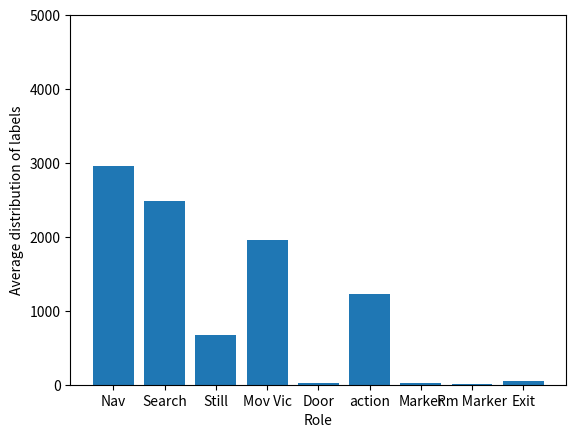

Generate this figure with matplotlib:
import os
import numpy as np
import matplotlib.pyplot as plt


def main():

    hi = [2962,2482,678,1957,29,1233,28,13,46]

    plt.bar(['Nav','Search','Still','Mov Vic','Door', \
            'action','Marker','Rm Marker','Exit'],hi)
    plt.xlabel('Role')
    plt.ylabel('Average distribution of labels')
    plt.ylim(0,5000)
    plt.show()



main()
